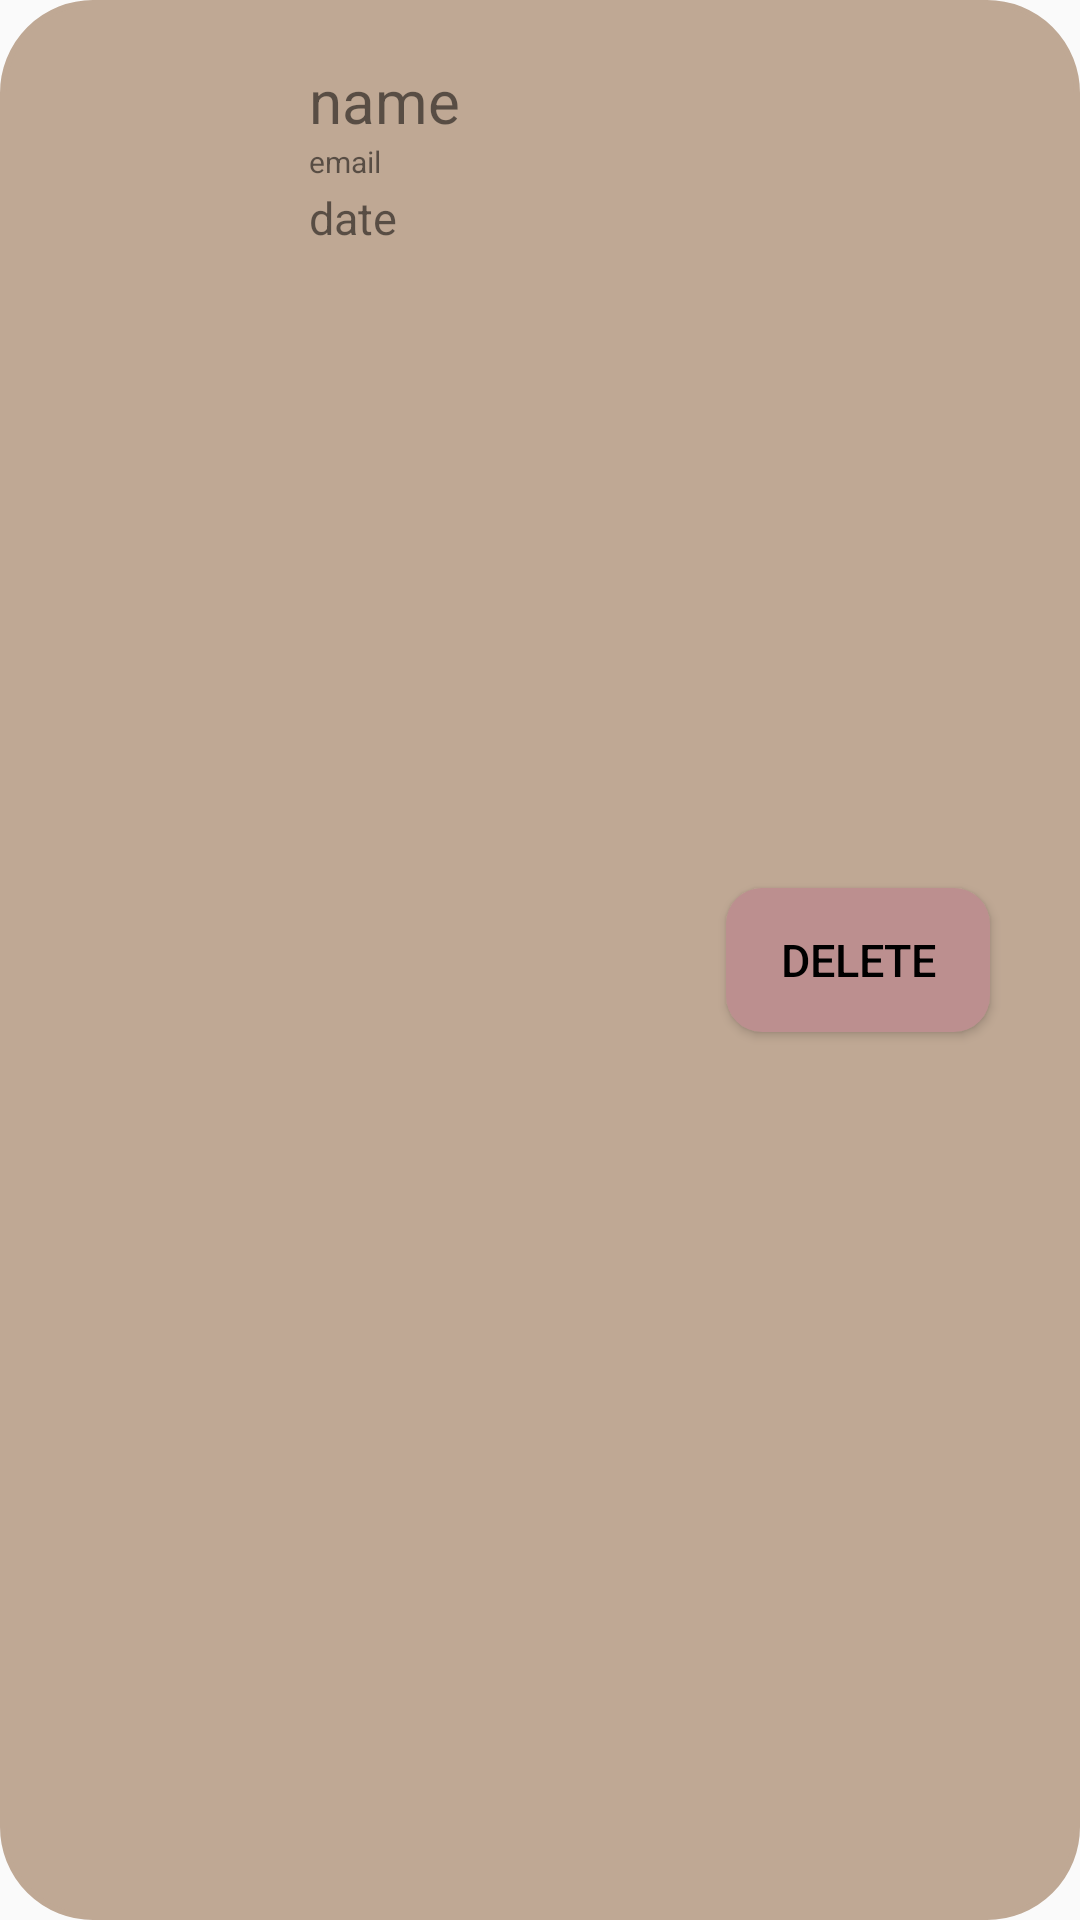

Layout XML and referenced resources for this Android screen:
<!-- AndroidManifest.xml: application theme Theme.Timeseed -->
<!-- res/layout/flower_rv_item.xml -->
<?xml version="1.0" encoding="utf-8"?>
<androidx.constraintlayout.widget.ConstraintLayout xmlns:android="http://schemas.android.com/apk/res/android"
    xmlns:app="http://schemas.android.com/apk/res-auto"
    xmlns:tools="http://schemas.android.com/tools"
    android:id="@+id/item_root"
    android:layout_width="365dp"
    android:layout_height="100dp"
    android:layout_marginLeft="20dp"
    android:layout_marginTop="20dp"
    android:layout_marginBottom="5dp"
    android:background="@drawable/round"
    android:orientation="horizontal">


    <ImageView
        android:id="@+id/flowerImage"
        android:layout_width="57dp"
        android:layout_height="61dp"
        android:layout_marginStart="16dp"
        android:layout_marginTop="10dp"
        android:src="@drawable/flowers"
        app:layout_constraintStart_toStartOf="parent"
        app:layout_constraintTop_toTopOf="parent" />

    <TextView
        android:id="@+id/Fname"
        android:layout_width="wrap_content"
        android:layout_height="wrap_content"
        android:layout_marginStart="10dp"
        android:text="name"
        android:textSize="20dp"
        app:layout_constraintStart_toEndOf="@+id/flowerImage"
        app:layout_constraintTop_toTopOf="@+id/flowerImage" />

    <TextView
        android:id="@+id/date"
        android:layout_width="wrap_content"
        android:layout_height="wrap_content"
        android:layout_marginStart="10dp"
        android:layout_marginBottom="-2dp"
        android:layout_weight="1"
        android:text="date"
        android:textSize="15dp"
        app:layout_constraintBottom_toBottomOf="@+id/flowerImage"
        app:layout_constraintStart_toEndOf="@+id/flowerImage" />

    <TextView
        android:id="@+id/Femail"
        android:layout_width="wrap_content"
        android:layout_height="wrap_content"
        android:layout_marginStart="10dp"
        android:text="email"
        android:textSize="10dp"
        app:layout_constraintStart_toEndOf="@+id/flowerImage"
        app:layout_constraintTop_toBottomOf="@+id/Fname"
        tools:ignore="MissingConstraints" />

    <TextView
        android:id="@+id/fspecial"
        android:layout_width="wrap_content"
        android:layout_height="wrap_content"
        android:text="special"
        android:textSize="10dp"
        android:visibility="invisible"
        app:layout_constraintBottom_toBottomOf="parent"
        app:layout_constraintStart_toStartOf="parent"
        tools:ignore="MissingConstraints">

    </TextView>

    <Button
        android:id="@+id/deleteBtn"
        android:layout_width="wrap_content"
        android:layout_height="wrap_content"
        android:layout_marginEnd="10dp"
        android:background="@drawable/btnround"
        android:text="DELETE"
        android:textColor="@color/black"
        android:textSize="15dp"
        app:layout_constraintBottom_toBottomOf="parent"
        app:layout_constraintEnd_toEndOf="parent"
        app:layout_constraintTop_toTopOf="parent" />


</androidx.constraintlayout.widget.ConstraintLayout>
<!-- resources referenced by this layout -->
<resources>
  <color name="black">#FF000000</color>
  <!-- drawable btnround (drawable) -->
  <?xml version="1.0" encoding="utf-8"?>
  <shape xmlns:android="http://schemas.android.com/apk/res/android"
      android:padding="10dp"
      android:shape="rectangle" >
      <solid android:color="#BC8F8F" />
      <corners
          android:bottomLeftRadius="12dp"
          android:bottomRightRadius="12dp"
          android:topLeftRadius="12dp"
          android:topRightRadius="12dp" />
  </shape>
  <!-- drawable round (drawable) -->
  <?xml version="1.0" encoding="utf-8"?>
  <shape xmlns:android="http://schemas.android.com/apk/res/android"
      android:id = "@+id/shape_my">
      <stroke android:width="2dp" android:color="@color/brown"/>
      <padding android:left="20dp"
          android:top="10dp"
          android:right="20dp"
          android:bottom="10dp"/>
      <corners android:radius="30dp"/>
      <solid android:color="@color/brown"/>
  
  </shape>
  <style name="Theme.Timeseed" parent="Theme.AppCompat.Light">
          
          <item name="windowNoTitle">true</item>
          <item name="colorPrimary">@color/brown</item>
          <item name="colorPrimaryVariant">@color/brown</item>
          <item name="colorOnPrimary">@color/white</item>
          
          <item name="colorSecondary">@color/teal_200</item>
          <item name="colorSecondaryVariant">@color/teal_700</item>
          <item name="colorOnSecondary">@color/brown</item>
          
          <item name="android:statusBarColor" tools:targetApi="l">?attr/colorPrimaryVariant</item>
          
      </style>
  <color name="brown">#BFA894</color>
  <color name="white">#FFFFFFFF</color>
  <color name="teal_200">#FF03DAC5</color>
  <color name="teal_700">#FF018786</color>
</resources>
